Photos from the image-classification dataset "dataset" in the GitHub repository safe-cam/cctv-surveillance. Its 2 classes are: gunshot, non gunshot.

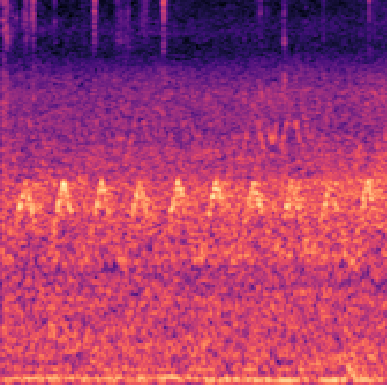
Label: non gunshot

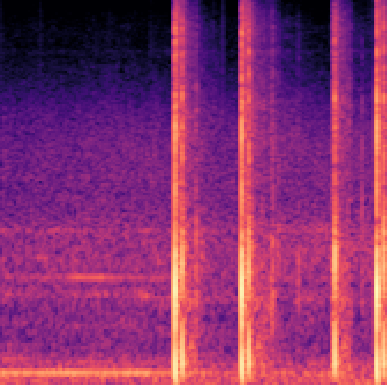
Label: gunshot

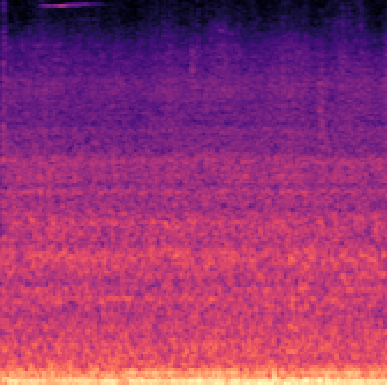
Label: non gunshot

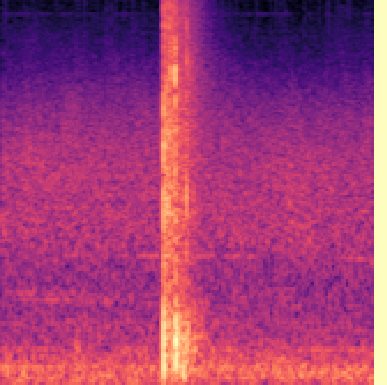
Label: gunshot

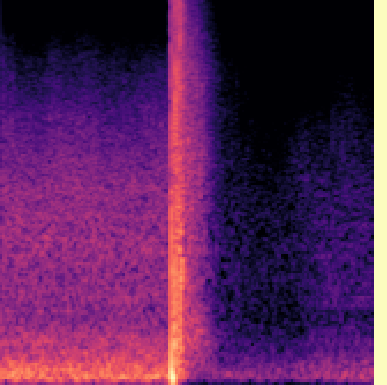
Label: gunshot

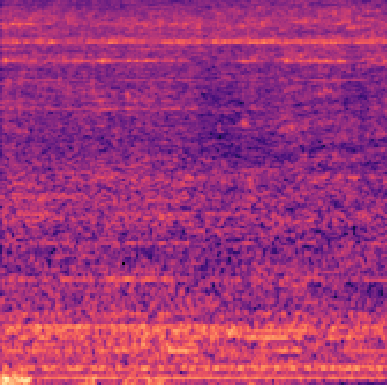
Label: non gunshot
